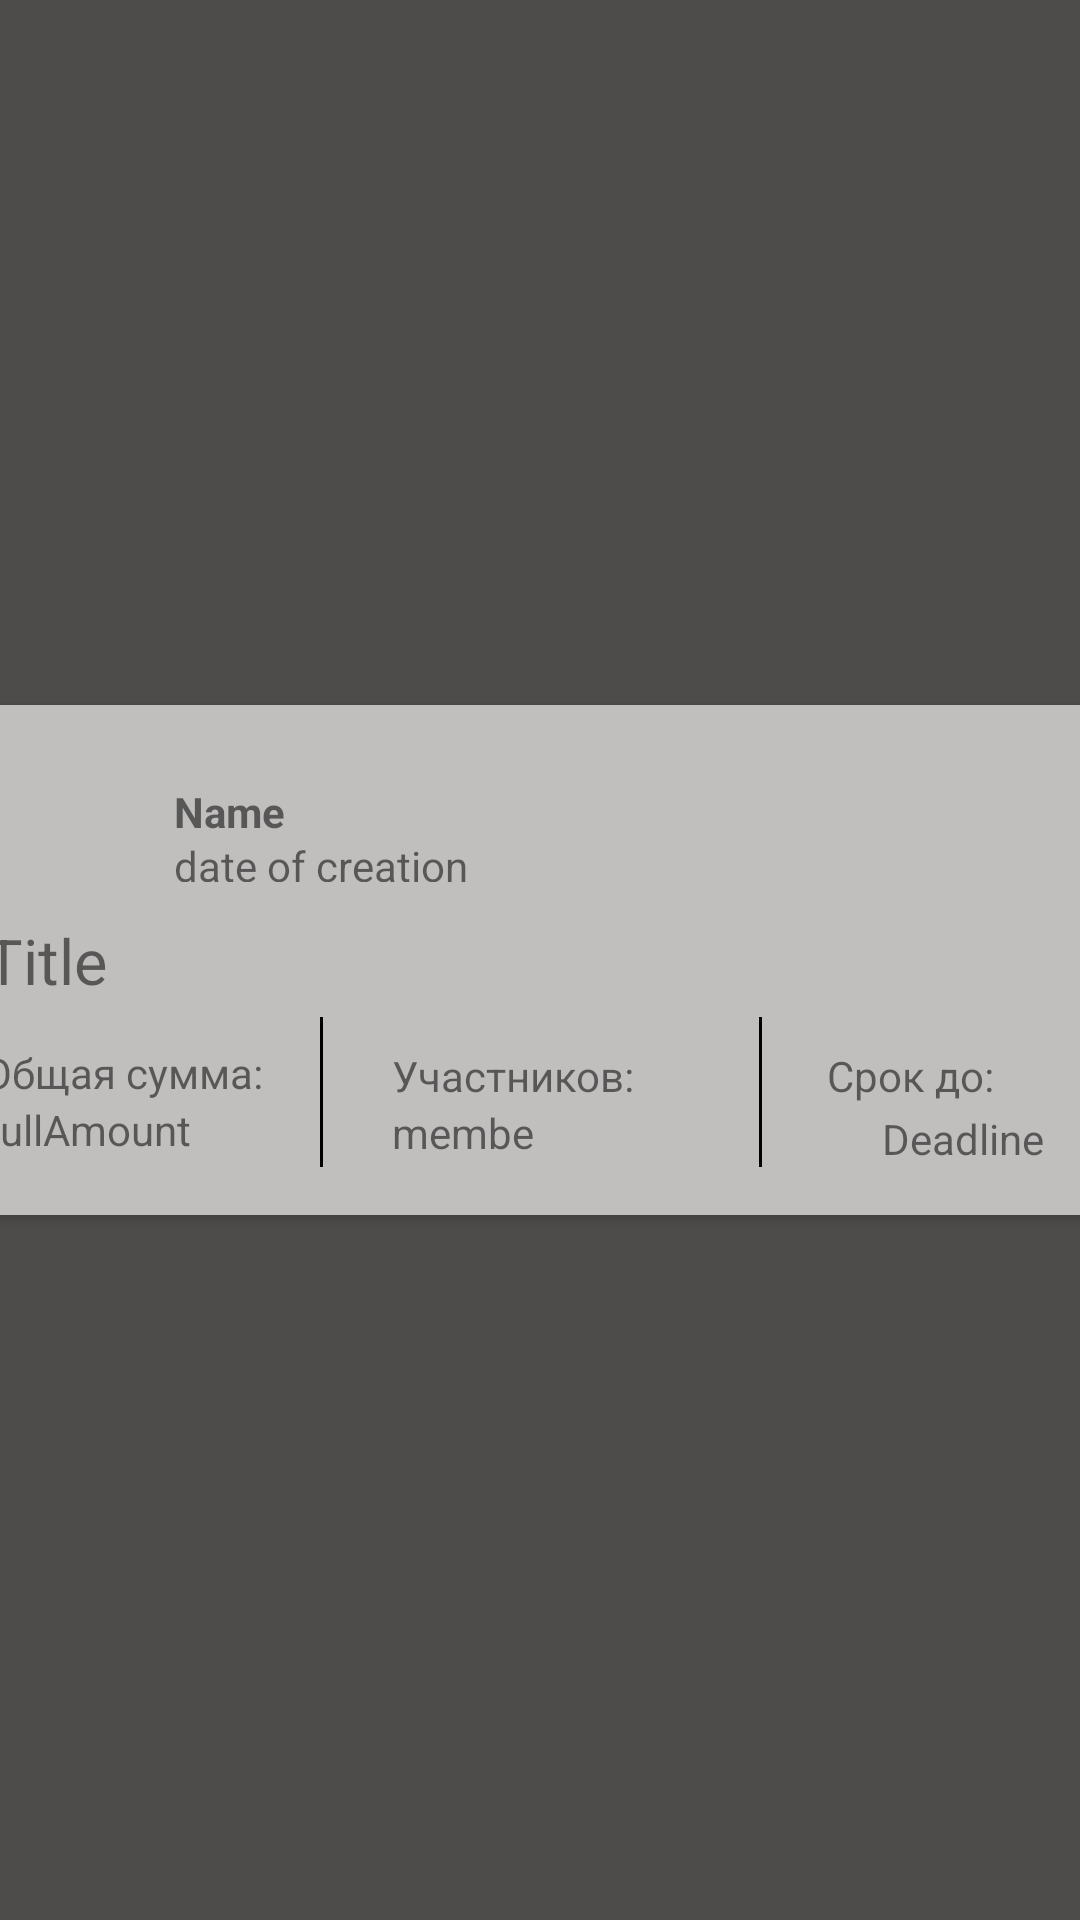

This screen was rendered from an Android layout file. Write that file and the resources it references.
<!-- AndroidManifest.xml: application theme Theme.ChipInV01 -->
<!-- res/layout/one_row_homepage.xml -->
<?xml version="1.0" encoding="utf-8"?>
<androidx.constraintlayout.widget.ConstraintLayout xmlns:android="http://schemas.android.com/apk/res/android"
    xmlns:app="http://schemas.android.com/apk/res-auto"
    xmlns:tools="http://schemas.android.com/tools"
    android:id="@+id/rowHomePage"
    android:layout_width="wrap_content"
    android:layout_height="wrap_content"
    android:background="#4E4B4B">

    <androidx.cardview.widget.CardView
        android:layout_width="385dp"
        android:layout_height="170dp"
        android:background="#5C4F4F"
        app:layout_constraintBottom_toBottomOf="parent"
        app:layout_constraintEnd_toEndOf="parent"
        app:layout_constraintStart_toStartOf="parent"
        app:layout_constraintTop_toTopOf="parent"
        android:outlineProvider="background"
        android:outlineAmbientShadowColor="#000000"
        android:outlineSpotShadowColor="#000000"
        android:elevation="1000dp">

        <androidx.constraintlayout.widget.ConstraintLayout
            android:layout_width="wrap_content"
            android:layout_height="match_parent"
            android:background="#C1BEBE">

            <TextView
                android:id="@+id/memberAmountHomePage"
                android:layout_width="50dp"
                android:layout_height="18dp"
                android:text="memberAmount"
                app:layout_constraintBottom_toBottomOf="parent"
                app:layout_constraintEnd_toEndOf="parent"
                app:layout_constraintHorizontal_bias="0.426"
                app:layout_constraintStart_toStartOf="parent"
                app:layout_constraintTop_toTopOf="parent"
                app:layout_constraintVertical_bias="0.875" />

            <ImageView
                android:id="@+id/avatarHomePage"
                android:layout_width="59dp"
                android:layout_height="52dp"
                app:layout_constraintBottom_toBottomOf="parent"
                app:layout_constraintEnd_toEndOf="parent"
                app:layout_constraintHorizontal_bias="0.0"
                app:layout_constraintStart_toStartOf="parent"
                app:layout_constraintTop_toTopOf="parent"
                app:layout_constraintVertical_bias="0.139"
                app:srcCompat="@drawable/ic_baseline_person_outline_24"
                tools:ignore="ExtraText,VectorDrawableCompat" />

            <TextView
                android:id="@+id/credittimeHomePage"
                android:layout_width="308dp"
                android:layout_height="15dp"
                android:text="date of creation"
                app:layout_constraintBottom_toBottomOf="parent"
                app:layout_constraintEnd_toEndOf="parent"
                app:layout_constraintHorizontal_bias="0.909"
                app:layout_constraintStart_toStartOf="parent"
                app:layout_constraintTop_toTopOf="parent"
                app:layout_constraintVertical_bias="0.283"
                tools:ignore="HardcodedText" />

            <TextView
                android:id="@+id/creditNameHomePage"
                android:layout_width="353dp"
                android:layout_height="wrap_content"
                android:text="Title"
                android:textSize="21sp"
                app:layout_constraintBottom_toBottomOf="parent"
                app:layout_constraintEnd_toEndOf="parent"
                app:layout_constraintHorizontal_bias="0.218"
                app:layout_constraintStart_toStartOf="parent"
                app:layout_constraintTop_toTopOf="parent" />

            <TextView
                android:id="@+id/creditornameHomePage"
                android:layout_width="261dp"
                android:layout_height="18dp"
                android:text="Name"
                android:textStyle="bold"
                app:layout_constraintBottom_toBottomOf="parent"
                app:layout_constraintEnd_toEndOf="parent"
                app:layout_constraintHorizontal_bias="0.564"
                app:layout_constraintStart_toStartOf="parent"
                app:layout_constraintTop_toTopOf="parent"
                app:layout_constraintVertical_bias="0.171" />

            <TextView
                android:id="@+id/DeadlineHomePage"
                android:layout_width="wrap_content"
                android:layout_height="wrap_content"
                android:text="Deadline"
                app:layout_constraintBottom_toBottomOf="parent"
                app:layout_constraintEnd_toEndOf="parent"
                app:layout_constraintHorizontal_bias="0.924"
                app:layout_constraintStart_toStartOf="parent"
                app:layout_constraintTop_toTopOf="parent"
                app:layout_constraintVertical_bias="0.894" />

            <TextView
                android:id="@+id/fullAmountHomePage"
                android:layout_width="wrap_content"
                android:layout_height="wrap_content"
                android:text="fullAmount"
                app:layout_constraintBottom_toBottomOf="parent"
                app:layout_constraintEnd_toEndOf="parent"
                app:layout_constraintHorizontal_bias="0.022"
                app:layout_constraintStart_toStartOf="parent"
                app:layout_constraintTop_toTopOf="parent"
                app:layout_constraintVertical_bias="0.874" />

            <View
                android:id="@+id/view2"
                android:layout_width="1dp"
                android:layout_height="50dp"
                android:background="#000000"
                app:layout_constraintBottom_toBottomOf="parent"
                app:layout_constraintEnd_toEndOf="parent"
                app:layout_constraintHorizontal_bias="0.309"
                app:layout_constraintStart_toStartOf="parent"
                app:layout_constraintTop_toTopOf="parent"
                app:layout_constraintVertical_bias="0.866" />

            <View
                android:id="@+id/view"
                android:layout_width="1dp"
                android:layout_height="50dp"
                android:background="#000000"
                app:layout_constraintBottom_toBottomOf="parent"
                app:layout_constraintEnd_toEndOf="parent"
                app:layout_constraintHorizontal_bias="0.69"
                app:layout_constraintStart_toStartOf="parent"
                app:layout_constraintTop_toTopOf="parent"
                app:layout_constraintVertical_bias="0.866" />

            <TextView
                android:id="@+id/textView"
                android:layout_width="wrap_content"
                android:layout_height="wrap_content"
                android:layout_marginStart="2dp"
                android:layout_marginLeft="2dp"
                android:layout_marginEnd="19dp"
                android:layout_marginRight="19dp"
                android:text="Общая сумма:"
                app:layout_constraintBottom_toTopOf="@+id/fullAmountHomePage"
                app:layout_constraintEnd_toStartOf="@+id/view2"
                app:layout_constraintHorizontal_bias="1.0"
                app:layout_constraintStart_toStartOf="parent" />

            <TextView
                android:id="@+id/textView2"
                android:layout_width="wrap_content"
                android:layout_height="wrap_content"
                android:layout_marginStart="23dp"
                android:layout_marginLeft="23dp"
                android:layout_marginEnd="56dp"
                android:layout_marginRight="56dp"
                android:text="Участников:"
                app:layout_constraintBottom_toTopOf="@+id/memberAmountHomePage"
                app:layout_constraintEnd_toStartOf="@+id/view"
                app:layout_constraintHorizontal_bias="0.0"
                app:layout_constraintStart_toEndOf="@+id/view2" />

            <TextView
                android:id="@+id/textView6"
                android:layout_width="wrap_content"
                android:layout_height="wrap_content"
                android:layout_marginStart="64dp"
                android:layout_marginLeft="64dp"
                android:text="Срок до:"
                app:layout_constraintBottom_toBottomOf="parent"
                app:layout_constraintStart_toEndOf="@+id/textView2"
                app:layout_constraintTop_toTopOf="parent"
                app:layout_constraintVertical_bias="0.754" />

        </androidx.constraintlayout.widget.ConstraintLayout>

    </androidx.cardview.widget.CardView>

</androidx.constraintlayout.widget.ConstraintLayout>
<!-- resources referenced by this layout -->
<resources>
  <style name="Theme.ChipInV01" parent="Theme.MaterialComponents.DayNight.DarkActionBar">
          
          <item name="colorPrimary">#414142</item>
          <item name="colorPrimaryVariant">#414142</item>
          <item name="colorOnPrimary">#FFFFFF</item>
          
          <item name="colorSecondary">#595959</item>
          <item name="colorSecondaryVariant">@color/teal_700</item>
          <item name="colorOnSecondary">#DDDDDD</item>
          
          <item name="android:statusBarColor" tools:targetApi="l">?attr/colorPrimaryVariant</item>
          
      </style>
  <!-- not gathered from this repository: default colours our renderer supplied (Android Studio template values) -->
  <color name="teal_700">#FF018786</color>
</resources>
